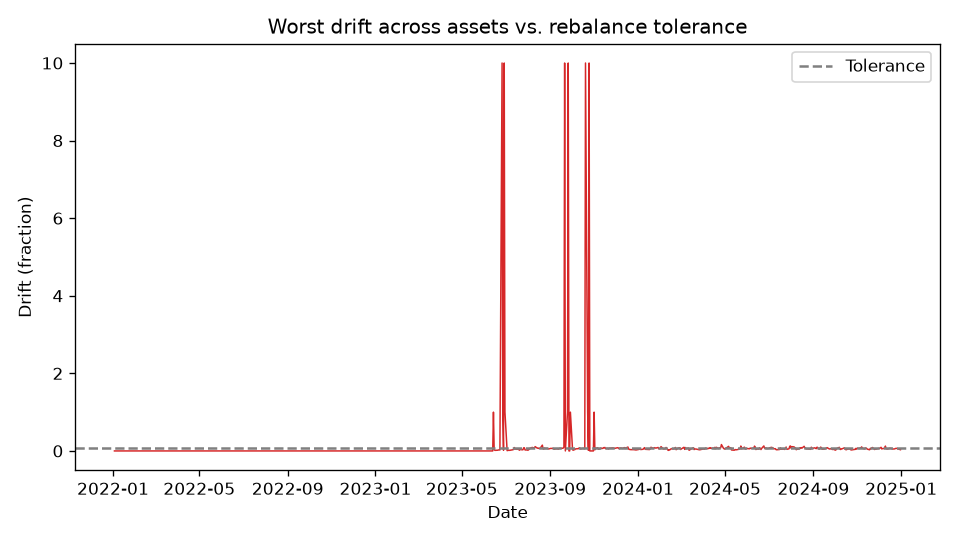

The file beside this chart, header and first rows:
date, asset, target_qty, actual_qty, drift_qty, drift_pct
2022-01-03, AAPL, 0.0, 0.0, 0.0, 0.0
2022-01-03, MSFT, 0.0, 0.0, 0.0, 0.0
2022-01-03, GOOGL, 0.0, 0.0, 0.0, 0.0
2022-01-03, AMZN, 0.0, 0.0, 0.0, 0.0
2022-01-03, NVDA, 0.0, 0.0, 0.0, 0.0
2022-01-04, AAPL, 0.0, 0.0, 0.0, 0.0
2022-01-04, MSFT, 0.0, 0.0, 0.0, 0.0
2022-01-04, GOOGL, 0.0, 0.0, 0.0, 0.0
2022-01-04, AMZN, 0.0, 0.0, 0.0, 0.0
2022-01-04, NVDA, 0.0, 0.0, 0.0, 0.0
2022-01-05, AAPL, 0.0, 0.0, 0.0, 0.0
2022-01-05, MSFT, 0.0, 0.0, 0.0, 0.0
2022-01-05, GOOGL, 0.0, 0.0, 0.0, 0.0
2022-01-05, AMZN, 0.0, 0.0, 0.0, 0.0
2022-01-05, NVDA, 0.0, 0.0, 0.0, 0.0
2022-01-06, AAPL, 0.0, 0.0, 0.0, 0.0
2022-01-06, MSFT, 0.0, 0.0, 0.0, 0.0
2022-01-06, GOOGL, 0.0, 0.0, 0.0, 0.0
2022-01-06, AMZN, 0.0, 0.0, 0.0, 0.0
2022-01-06, NVDA, 0.0, 0.0, 0.0, 0.0
2022-01-07, AAPL, 0.0, 0.0, 0.0, 0.0
2022-01-07, MSFT, 0.0, 0.0, 0.0, 0.0
2022-01-07, GOOGL, 0.0, 0.0, 0.0, 0.0
2022-01-07, AMZN, 0.0, 0.0, 0.0, 0.0
2022-01-07, NVDA, 0.0, 0.0, 0.0, 0.0
2022-01-10, AAPL, 0.0, 0.0, 0.0, 0.0
2022-01-10, MSFT, 0.0, 0.0, 0.0, 0.0
2022-01-10, GOOGL, 0.0, 0.0, 0.0, 0.0
2022-01-10, AMZN, 0.0, 0.0, 0.0, 0.0
2022-01-10, NVDA, 0.0, 0.0, 0.0, 0.0
2022-01-11, AAPL, 0.0, 0.0, 0.0, 0.0
2022-01-11, MSFT, 0.0, 0.0, 0.0, 0.0
2022-01-11, GOOGL, 0.0, 0.0, 0.0, 0.0
2022-01-11, AMZN, 0.0, 0.0, 0.0, 0.0
2022-01-11, NVDA, 0.0, 0.0, 0.0, 0.0
2022-01-12, AAPL, 0.0, 0.0, 0.0, 0.0
2022-01-12, MSFT, 0.0, 0.0, 0.0, 0.0
2022-01-12, GOOGL, 0.0, 0.0, 0.0, 0.0
2022-01-12, AMZN, 0.0, 0.0, 0.0, 0.0
2022-01-12, NVDA, 0.0, 0.0, 0.0, 0.0
2022-01-13, AAPL, 0.0, 0.0, 0.0, 0.0
2022-01-13, MSFT, 0.0, 0.0, 0.0, 0.0
2022-01-13, GOOGL, 0.0, 0.0, 0.0, 0.0
2022-01-13, AMZN, 0.0, 0.0, 0.0, 0.0
2022-01-13, NVDA, 0.0, 0.0, 0.0, 0.0
2022-01-14, AAPL, 0.0, 0.0, 0.0, 0.0
2022-01-14, MSFT, 0.0, 0.0, 0.0, 0.0
2022-01-14, GOOGL, 0.0, 0.0, 0.0, 0.0
2022-01-14, AMZN, 0.0, 0.0, 0.0, 0.0
2022-01-14, NVDA, 0.0, 0.0, 0.0, 0.0
2022-01-18, AAPL, 0.0, 0.0, 0.0, 0.0
2022-01-18, MSFT, 0.0, 0.0, 0.0, 0.0
2022-01-18, GOOGL, 0.0, 0.0, 0.0, 0.0
2022-01-18, AMZN, 0.0, 0.0, 0.0, 0.0
2022-01-18, NVDA, 0.0, 0.0, 0.0, 0.0
2022-01-19, AAPL, 0.0, 0.0, 0.0, 0.0
2022-01-19, MSFT, 0.0, 0.0, 0.0, 0.0
2022-01-19, GOOGL, 0.0, 0.0, 0.0, 0.0
2022-01-19, AMZN, 0.0, 0.0, 0.0, 0.0
2022-01-19, NVDA, 0.0, 0.0, 0.0, 0.0
... 3,705 more rows
